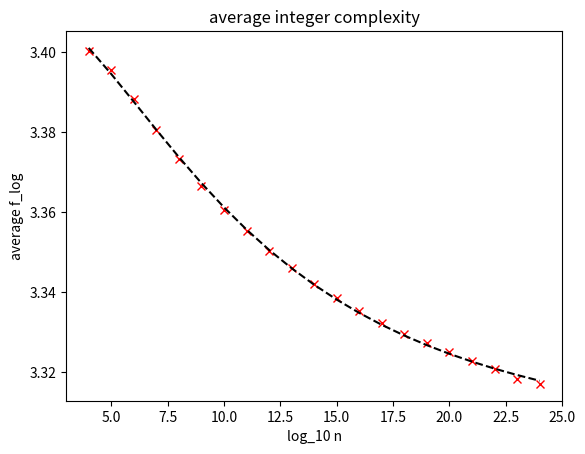

Write Python code to recreate this figure.
import numpy as np
from scipy.optimize import curve_fit
import matplotlib.pyplot as plt

#err
#x=[4,5,6,7,8,9,10,11,12,13,14,16,18,20,22]
#y=[3.400887,3.395414,3.388457,3.380310,3.373065,3.365958,3.360919,3.355967,
#   3.350673,3.345934,3.342282,3.335129,3.329165,3.324267,3.320562]

#x=list(range(1,23))
data=[(1,3.238373),(2,3.349894),(3,3.393001),(4,3.400376),(5,3.395626),
	  (6,3.388161),(7,3.380561),(8,3.373263),(9,3.366459),(10,3.360493),
	  (11,3.355246),(12,3.350321),(13,3.346080),(14,3.342084),(15,3.338514),
	  (16,3.335244),(17,3.332222),(18,3.329551),(19,3.327132),(20,3.324859),
	  (21,3.322669),(22,3.320759),(23,3.318258),(24,3.316971),(25,3.315129)]
data=data[3:-1]

x,y=zip(*data)
x=np.array(x); y=np.array(y)

def f1(x,a,b):
	return a/x+b

def f2(x,a,b,c):
	return a/(x+b)+c

def f3(x,a,b,c,d):
	return a/(pow(x,b)+c)+d

def f4(x,a,b,c,d):
	return a/(x*x+b*x+c)+d

def f5(x,a,b,c):
	return a/(x*x+b)+c

f=f5

p_est,err_est=curve_fit(f,x,y,maxfev=100000)
print('params=',p_est)
#print('err=',err_est)
p=plt.plot(x,y,"rx")
p=plt.plot(x,f(x,*p_est),"k--")
plt.title('average integer complexity')
plt.xlabel("log_10 n")
plt.ylabel("average f_log")
plt.show()

